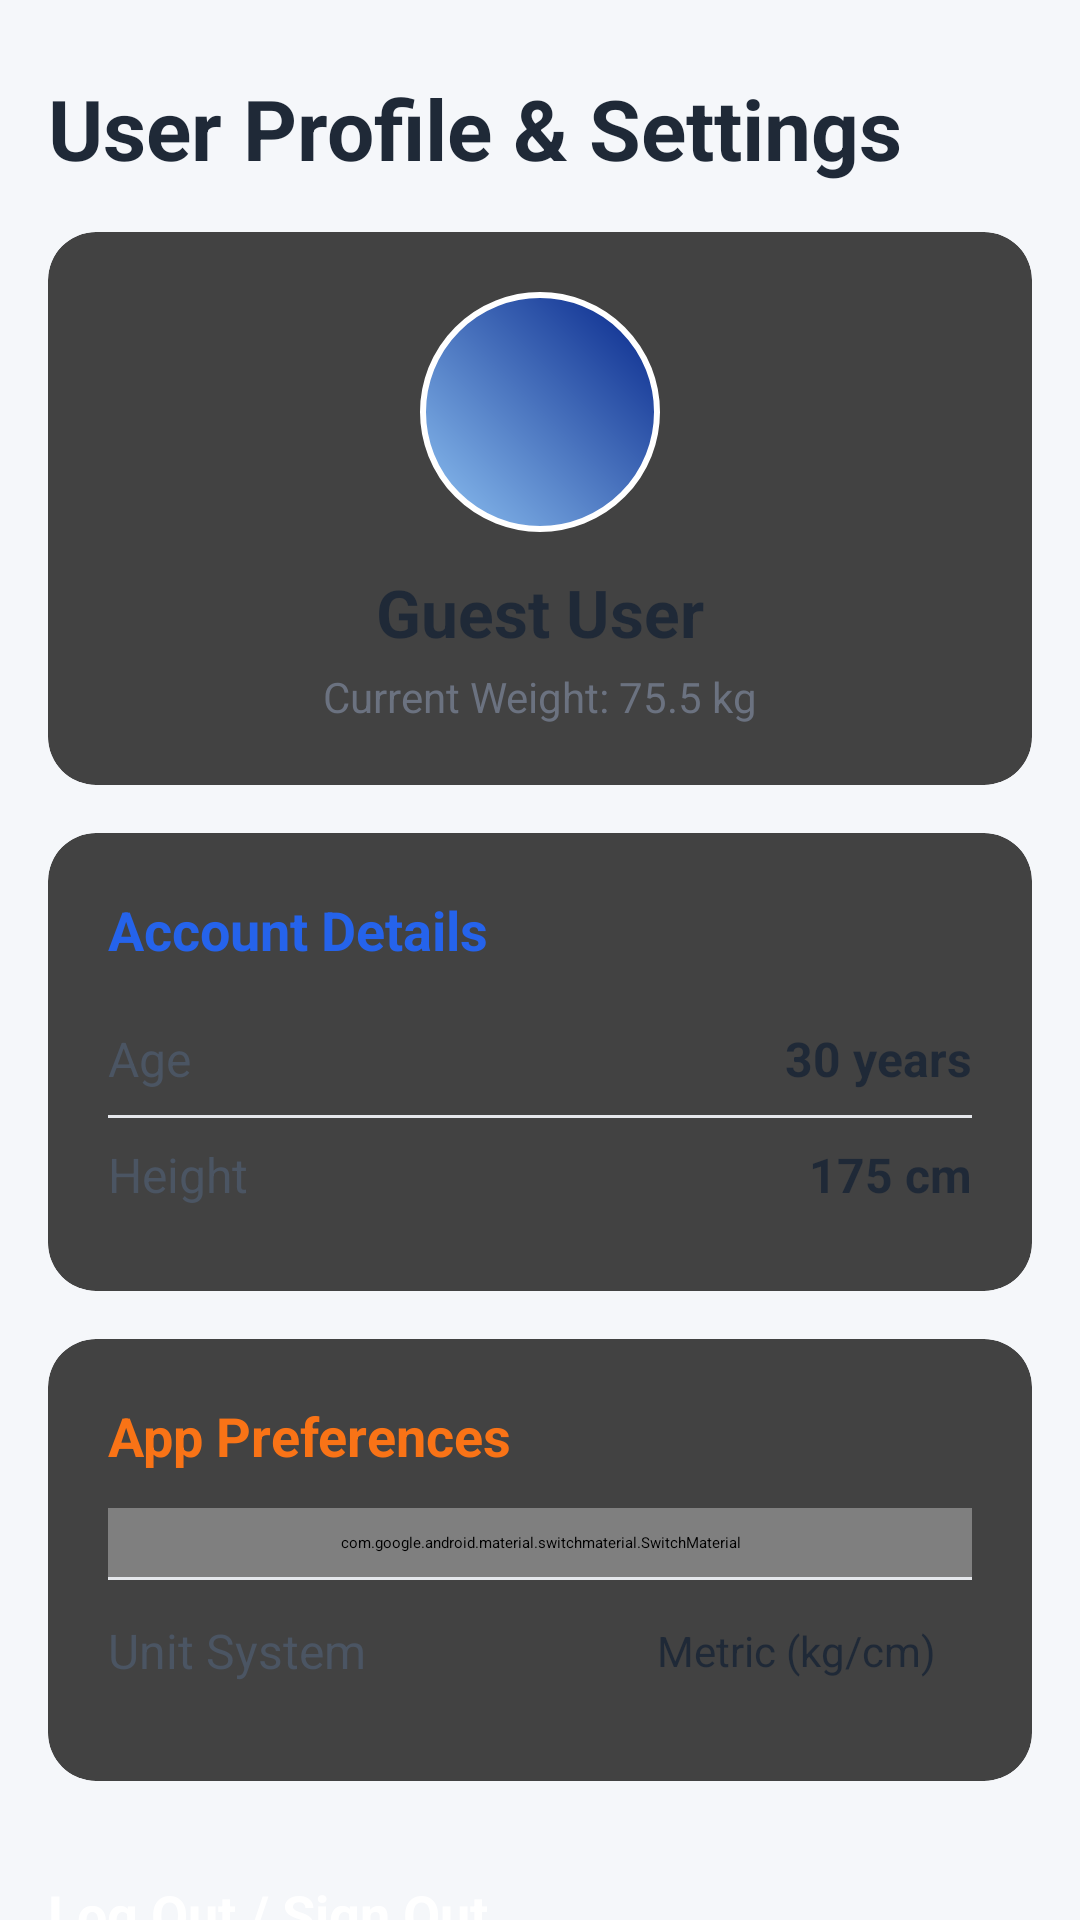

Android layout source for this screen:
<!-- AndroidManifest.xml: application theme Theme.FitnessTracker -->
<!-- res/layout/profile_activity.xml -->
<?xml version="1.0" encoding="utf-8"?>
<ScrollView
    xmlns:android="http://schemas.android.com/apk/res/android"
    xmlns:app="http://schemas.android.com/apk/res-auto"
    xmlns:tools="http://schemas.android.com/tools"
    android:layout_width="match_parent"
    android:layout_height="match_parent"
    android:background="#F5F7FA"
    android:clipToPadding="false"
    android:paddingBottom="16dp"
    tools:context=".ProfileActivity">

    <LinearLayout
        android:layout_width="match_parent"
        android:layout_height="wrap_content"
        android:orientation="vertical"
        android:paddingStart="16dp"
        android:paddingEnd="16dp"
        android:paddingTop="24dp">

        
        <TextView
            android:layout_width="wrap_content"
            android:layout_height="wrap_content"
            android:text="User Profile &amp; Settings"
            android:textSize="28sp"
            android:textStyle="bold"
            android:textColor="#1F2937"
            android:layout_marginBottom="16dp"/>

        
        <androidx.cardview.widget.CardView
            style="@style/Widget.Material3.CardView.Elevated"
            android:layout_width="match_parent"
            android:layout_height="wrap_content"
            android:layout_marginBottom="16dp"
            app:cardCornerRadius="16dp"
            app:cardElevation="4dp">

            <LinearLayout
                android:layout_width="match_parent"
                android:layout_height="wrap_content"
                android:orientation="vertical"
                android:padding="20dp"
                android:gravity="center_horizontal">

                
                <ImageView
                    android:id="@+id/img_profile_avatar"
                    android:layout_width="80dp"
                    android:layout_height="80dp"
                    android:layout_marginBottom="12dp"
                    android:background="@drawable/circle_background"
                    android:padding="16dp"
                    app:tint="@android:color/white"
                    android:src="@drawable/ic_profile"
                    tools:ignore="ContentDescription" />
                

                <TextView
                    android:id="@+id/text_user_name"
                    android:layout_width="wrap_content"
                    android:layout_height="wrap_content"
                    android:text="Guest User"
                    android:textSize="22sp"
                    android:textStyle="bold"
                    android:textColor="#1F2937"
                    android:layout_marginBottom="4dp"/>

                <TextView
                    android:id="@+id/text_user_email"
                    android:layout_width="wrap_content"
                    android:layout_height="wrap_content"
                    android:text="Current Weight: 75.5 kg"
                    android:textSize="14sp"
                    android:textColor="#6B7280"/>

            </LinearLayout>
        </androidx.cardview.widget.CardView>

        
        <androidx.cardview.widget.CardView
            style="@style/Widget.Material3.CardView.Elevated"
            android:layout_width="match_parent"
            android:layout_height="wrap_content"
            android:layout_marginBottom="16dp"
            app:cardCornerRadius="16dp"
            app:cardElevation="4dp">

            <LinearLayout
                android:layout_width="match_parent"
                android:layout_height="wrap_content"
                android:orientation="vertical"
                android:padding="20dp">

                <TextView
                    android:layout_width="wrap_content"
                    android:layout_height="wrap_content"
                    android:text="Account Details"
                    android:textSize="18sp"
                    android:textStyle="bold"
                    android:textColor="#2563EB"
                    android:layout_marginBottom="12dp"/>

                
                <LinearLayout
                    android:layout_width="match_parent"
                    android:layout_height="wrap_content"
                    android:orientation="horizontal"
                    android:paddingVertical="8dp">
                    <TextView
                        android:layout_width="0dp"
                        android:layout_height="wrap_content"
                        android:layout_weight="1"
                        android:text="Age"
                        android:textColor="#4B5563"
                        android:textSize="16sp"/>
                    <TextView
                        android:id="@+id/detail_age"
                        android:layout_width="wrap_content"
                        android:layout_height="wrap_content"
                        android:text="30 years"
                        android:textStyle="bold"
                        android:textColor="#1F2937"
                        android:textSize="16sp"/>
                </LinearLayout>

                <View android:layout_width="match_parent" android:layout_height="1dp" android:background="#E5E7EB"/>

                
                <LinearLayout
                    android:layout_width="match_parent"
                    android:layout_height="wrap_content"
                    android:orientation="horizontal"
                    android:paddingVertical="8dp">
                    <TextView
                        android:layout_width="0dp"
                        android:layout_height="wrap_content"
                        android:layout_weight="1"
                        android:text="Height"
                        android:textColor="#4B5563"
                        android:textSize="16sp"/>
                    <TextView
                        android:id="@+id/detail_height"
                        android:layout_width="wrap_content"
                        android:layout_height="wrap_content"
                        android:text="175 cm"
                        android:textStyle="bold"
                        android:textColor="#1F2937"
                        android:textSize="16sp"/>
                </LinearLayout>

            </LinearLayout>
        </androidx.cardview.widget.CardView>

        
        <androidx.cardview.widget.CardView
            style="@style/Widget.Material3.CardView.Elevated"
            android:layout_width="match_parent"
            android:layout_height="wrap_content"
            android:layout_marginBottom="16dp"
            app:cardCornerRadius="16dp"
            app:cardElevation="4dp">

            <LinearLayout
                android:layout_width="match_parent"
                android:layout_height="wrap_content"
                android:orientation="vertical"
                android:padding="20dp">

                <TextView
                    android:layout_width="wrap_content"
                    android:layout_height="wrap_content"
                    android:text="App Preferences"
                    android:textSize="18sp"
                    android:textStyle="bold"
                    android:textColor="#F97316"
                    android:layout_marginBottom="12dp"/>

                
                <com.google.android.material.switchmaterial.SwitchMaterial
                    android:id="@+id/switch_notifications"
                    android:layout_width="match_parent"
                    android:layout_height="wrap_content"
                    android:text="Daily Reminder Notifications"
                    android:paddingVertical="8dp"
                    android:textColor="#4B5563"
                    android:textSize="16sp"
                    android:checked="true"/>

                <View android:layout_width="match_parent" android:layout_height="1dp" android:background="#E5E7EB"/>

                
                <LinearLayout
                    android:layout_width="match_parent"
                    android:layout_height="wrap_content"
                    android:orientation="horizontal"
                    android:paddingVertical="8dp"
                    android:gravity="center_vertical">
                    <TextView
                        android:layout_width="0dp"
                        android:layout_height="wrap_content"
                        android:layout_weight="1"
                        android:text="Unit System"
                        android:textColor="#4B5563"
                        android:textSize="16sp"/>
                    
                    <Button
                        android:id="@+id/btn_unit_system"
                        android:layout_width="wrap_content"
                        android:layout_height="wrap_content"
                        android:text="Metric (kg/cm)"
                        android:textSize="14sp"
                        style="@style/Widget.Material3.Button.TextButton"
                        android:textColor="#1F2937"/>
                </LinearLayout>

            </LinearLayout>
        </androidx.cardview.widget.CardView>


        
        <Button
            android:id="@+id/btn_logout"
            android:layout_width="match_parent"
            android:layout_height="60dp"
            android:text="Log Out / Sign Out"
            android:textSize="18sp"
            android:textStyle="bold"
            android:backgroundTint="#EF4444"
            android:textColor="@android:color/white"
            app:cornerRadius="16dp"
            android:layout_marginTop="16dp"
            style="@style/Widget.Material3.Button.ElevatedButton"/>

    </LinearLayout>
</ScrollView>
<!-- resources referenced by this layout -->
<resources>
  <!-- drawable circle_background (drawable) -->
  <?xml version="1.0" encoding="utf-8"?>
  <shape xmlns:android="http://schemas.android.com/apk/res/android"
      android:shape="oval">
  
      <gradient
          android:angle="45"
          android:startColor="@color/light_blue"
          android:endColor="@color/darker_blue"
          android:type="linear"
          />
      <stroke
          android:width="2dp"
          android:color="@color/white"/>
  
  
  </shape>
  <!-- drawable ic_profile (drawable) -->
  <vector xmlns:android="http://schemas.android.com/apk/res/android"
      android:width="28dp"
      android:height="28dp"
      android:viewportWidth="24"
      android:viewportHeight="24">
  
      
      <path
          android:fillColor="@android:color/transparent"
          android:strokeColor="?attr/colorControlNormal"
          android:strokeWidth="4"
          android:strokeLineCap="round"
          android:strokeLineJoin="round"
          android:pathData="M12,8
                            m-5,0
                            a5,5 0 1,0 10,0
                            a5,5 0 1,0 -10,0" />
  
      
      <path
          android:fillColor="@android:color/transparent"
          android:strokeColor="?attr/colorControlNormal"
          android:strokeWidth="4"
          android:strokeLineCap="round"
          android:strokeLineJoin="round"
          android:pathData="M20,21
                            a8,8 0 0,0 -16,0" />
  </vector>
  <color name="light_blue">#8FC3F3</color>
  <color name="darker_blue">#042489</color>
  <color name="white">#FFFFFFFF</color>
</resources>
